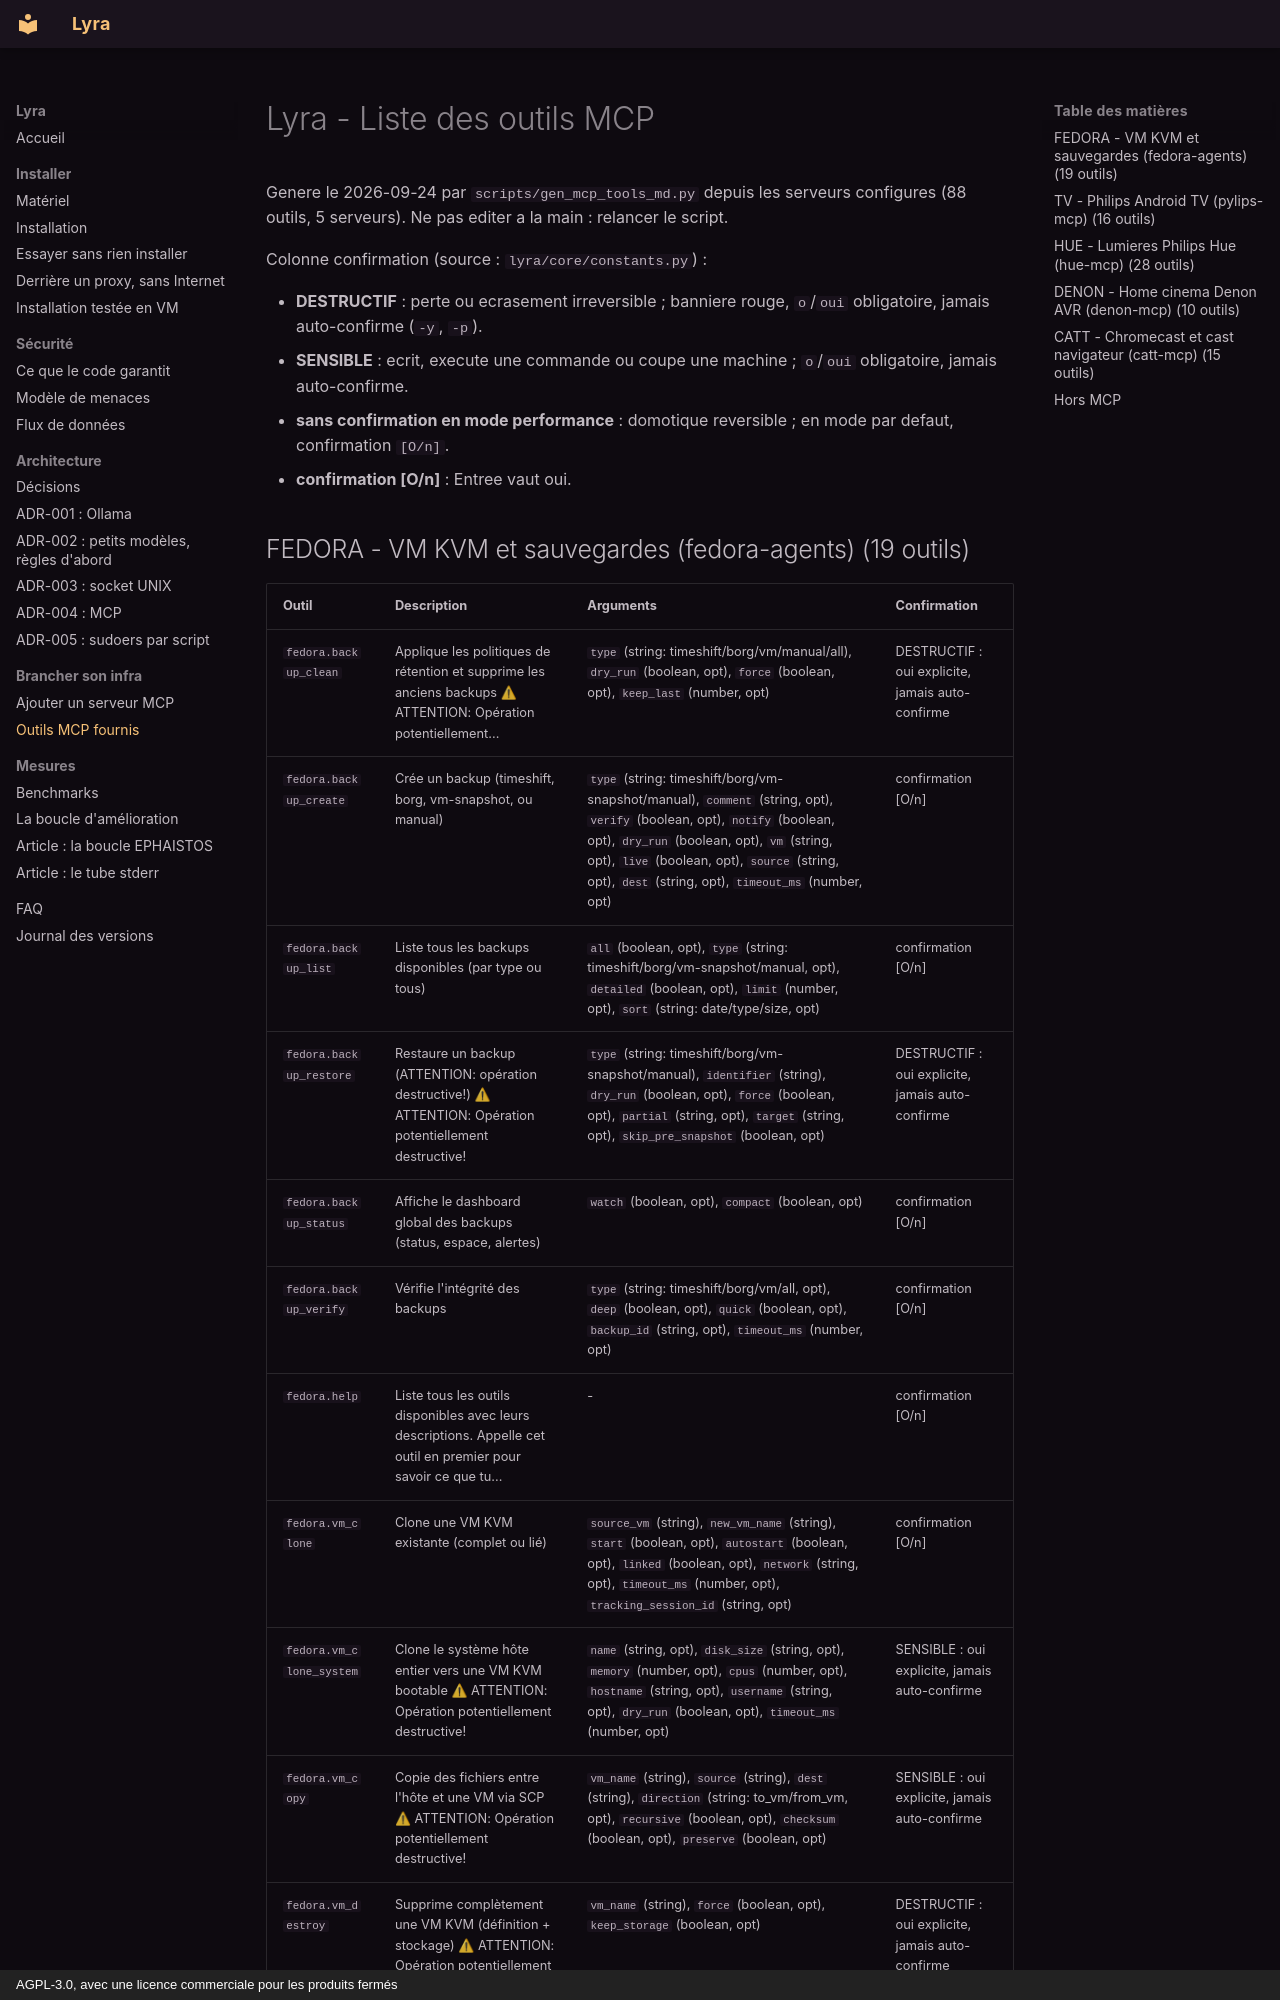

repository: amineutron/lyra · page: user/MCP_TOOLS/index.html · generator: mkdocs · copyright: AGPL-3.0, avec une licence commerciale pour les produits fermés

# Lyra - Liste des outils MCP

Genere le 2026-09-24 par `scripts/gen_mcp_tools_md.py` depuis les serveurs configures (88 outils, 5 serveurs). Ne pas editer a la main : relancer le script.

Colonne confirmation (source : `lyra/core/constants.py`) :

- **DESTRUCTIF** : perte ou ecrasement irreversible ; banniere rouge, `o`/`oui` obligatoire, jamais auto-confirme (`-y`, `-p`).
- **SENSIBLE** : ecrit, execute une commande ou coupe une machine ; `o`/`oui` obligatoire, jamais auto-confirme.
- **sans confirmation en mode performance** : domotique reversible ; en mode par defaut, confirmation `[O/n]`.
- **confirmation [O/n]** : Entree vaut oui.
